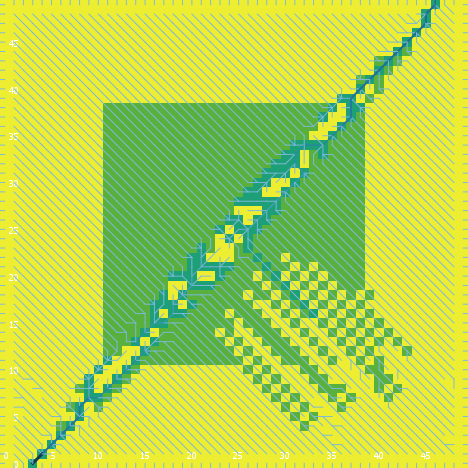

Values plotted in this chart, from the file beside it:
export-world data (NetLogo 6.0.4)
land_05_withInitialEcologicalCommunity.n…
05/26/2020 11:31:49:588 +0100
RANDOM STATE
0 0 -1727483681 275 -0.27832861054281643…
GLOBALS
min-pxcor, max-pxcor, min-pycor, max-pycor, perspective, subject, nextIndex, directed-links, ticks, display-mode, ecol_brushfrequencyinflection, ecol_brushfrequencyrate, ecol_grassfrequencyinflection, ecol_grassfrequencyrate, ecol_woodfrequencyinflection, ecol_woodfrequencyrate, elevationdistribution, elev_algorithm-style, elev_featureanglerange, elev_inversioniterations, elev_noise, elev_numdepressions, elev_numprotuberances, elev_numranges
0, 49, 0, 49, 0, nobody, 2600, "UNDIRECTED", -1, "cover type", 9.773, 0.09203, 0.6975, 0.1922, 30.38, 0.005348, [2.2417304955422974 6.961317858138532 -6…, "C#", 14.61, 1.762, 0.7037, 9, 4, 28
TURTLES
who, color, heading, xcor, ycor, shape, label, label-color, breed, hidden?, size, pen-size, pen-mode, numpoints
0, 25, 144, 43, 35, "default", "", 9.9, {breed flowholders}, true, 1, 1, "up", 
1, 105, 111, 15, 11, "default", "", 9.9, {breed flowholders}, true, 1, 1, "up", 
2, 85, 340, 5, 16, "default", "", 9.9, {breed flowholders}, true, 1, 1, "up", 
3, 55, 218, 48, 29, "default", "", 9.9, {breed flowholders}, true, 1, 1, "up", 
4, 5, 143, 9, 35, "default", "", 9.9, {breed flowholders}, true, 1, 1, "up", 
5, 75, 79, 5, 36, "default", "", 9.9, {breed flowholders}, true, 1, 1, "up", 
6, 95, 283, 48, 10, "default", "", 9.9, {breed flowholders}, true, 1, 1, "up", 
7, 65, 147, 43, 13, "default", "", 9.9, {breed flowholders}, true, 1, 1, "up", 
8, 35, 75, 3, 44, "default", "", 9.9, {breed flowholders}, true, 1, 1, "up", 
9, 125, 157, 43, 27, "default", "", 9.9, {breed flowholders}, true, 1, 1, "up", 
10, 85, 104, 34, 41, "default", "", 9.9, {breed flowholders}, true, 1, 1, "up", 
11, 105, 141, 22, 5, "default", "", 9.9, {breed flowholders}, true, 1, 1, "up", 
12, 55, 236, 16, 34, "default", "", 9.9, {breed flowholders}, true, 1, 1, "up", 
13, 95, 119, 9, 5, "default", "", 9.9, {breed flowholders}, true, 1, 1, "up", 
14, 97, 90, 49, 31, "line half", "", 9.9, {breed flowholders}, false, 1, 1, "up", 
15, 85, 95, 39, 20, "default", "", 9.9, {breed flowholders}, true, 1, 1, "up", 
16, 5, 129, 4, 39, "default", "", 9.9, {breed flowholders}, true, 1, 1, "up", 
17, 75, 281, 9, 36, "default", "", 9.9, {breed flowholders}, true, 1, 1, "up", 
18, 25, 18, 9, 40, "default", "", 9.9, {breed flowholders}, true, 1, 1, "up", 
19, 135, 168, 23, 32, "default", "", 9.9, {breed flowholders}, true, 1, 1, "up", 
20, 45, 148, 22, 46, "default", "", 9.9, {breed flowholders}, true, 1, 1, "up", 
21, 75, 109, 44, 42, "default", "", 9.9, {breed flowholders}, true, 1, 1, "up", 
22, 15, 93, 1, 22, "default", "", 9.9, {breed flowholders}, true, 1, 1, "up", 
23, 45, 157, 48, 47, "default", "", 9.9, {breed flowholders}, true, 1, 1, "up", 
24, 25, 193, 17, 40, "default", "", 9.9, {breed flowholders}, true, 1, 1, "up", 
25, 125, 47, 31, 20, "default", "", 9.9, {breed flowholders}, true, 1, 1, "up", 
26, 5, 132, 24, 20, "default", "", 9.9, {breed flowholders}, true, 1, 1, "up", 
27, 65, 160, 46, 24, "default", "", 9.9, {breed flowholders}, true, 1, 1, "up", 
28, 85, 331, 48, 38, "default", "", 9.9, {breed flowholders}, true, 1, 1, "up", 
29, 105, 124, 48, 46, "default", "", 9.9, {breed flowholders}, true, 1, 1, "up", 
30, 95, 177, 13, 16, "default", "", 9.9, {breed flowholders}, true, 1, 1, "up", 
31, 135, 171, 36, 21, "default", "", 9.9, {breed flowholders}, true, 1, 1, "up", 
32, 55, 74, 14, 20, "default", "", 9.9, {breed flowholders}, true, 1, 1, "up", 
33, 15, 57, 2, 24, "default", "", 9.9, {breed flowholders}, true, 1, 1, "up", 
34, 45, 217, 46, 44, "default", "", 9.9, {breed flowholders}, true, 1, 1, "up", 
35, 5, 213, 33, 38, "default", "", 9.9, {breed flowholders}, true, 1, 1, "up", 
36, 85, 211, 44, 18, "default", "", 9.9, {breed flowholders}, true, 1, 1, "up", 
37, 97, 90, 49, 9, "line half", "", 9.9, {breed flowholders}, false, 1, 1, "up", 
38, 135, 47, 46, 17, "default", "", 9.9, {breed flowholders}, true, 1, 1, "up", 
39, 135, 22, 26, 12, "default", "", 9.9, {breed flowholders}, true, 1, 1, "up", 
40, 125, 196, 47, 36, "default", "", 9.9, {breed flowholders}, true, 1, 1, "up", 
41, 85, 98, 16, 39, "default", "", 9.9, {breed flowholders}, true, 1, 1, "up", 
42, 45, 170, 6, 7, "default", "", 9.9, {breed flowholders}, true, 1, 1, "up", 
43, 65, 13, 45, 39, "default", "", 9.9, {breed flowholders}, true, 1, 1, "up", 
44, 55, 310, 45, 42, "default", "", 9.9, {breed flowholders}, true, 1, 1, "up", 
45, 85, 205, 27, 33, "default", "", 9.9, {breed flowholders}, true, 1, 1, "up", 
46, 5, 282, 16, 9, "default", "", 9.9, {breed flowholders}, true, 1, 1, "up", 
47, 85, 129, 22, 40, "default", "", 9.9, {breed flowholders}, true, 1, 1, "up", 
48, 85, 128, 25, 19, "default", "", 9.9, {breed flowholders}, true, 1, 1, "up", 
49, 95, 31, 6, 40, "default", "", 9.9, {breed flowholders}, true, 1, 1, "up", 
50, 65, 177, 23, 26, "default", "", 9.9, {breed flowholders}, true, 1, 1, "up", 
... 10,557 more rows
